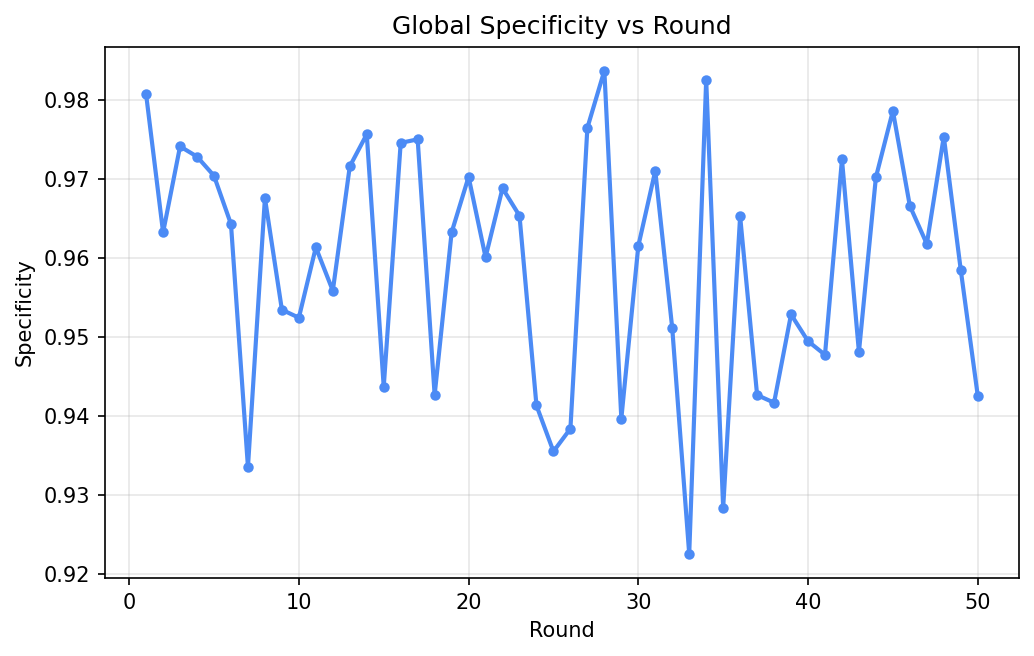

Source data for this figure (header and first rows):
round, eval_specificity
1, 0.9807
2, 0.9632
3, 0.9741
4, 0.9728
5, 0.9704
6, 0.9643
7, 0.9335
8, 0.9676
9, 0.9534
10, 0.9524
11, 0.9613
12, 0.9558
13, 0.9716
14, 0.9756
15, 0.9436
16, 0.9745
17, 0.975
18, 0.9426
19, 0.9632
20, 0.9702
21, 0.9601
22, 0.9688
23, 0.9653
24, 0.9413
25, 0.9355
26, 0.9384
27, 0.9765
28, 0.9837
29, 0.9396
30, 0.9615
31, 0.971
32, 0.9511
33, 0.9225
34, 0.9825
35, 0.9283
36, 0.9653
37, 0.9426
38, 0.9416
39, 0.9528
40, 0.9494
41, 0.9477
42, 0.9724
43, 0.9481
44, 0.9702
45, 0.9786
46, 0.9666
47, 0.9617
48, 0.9753
49, 0.9584
50, 0.9425
